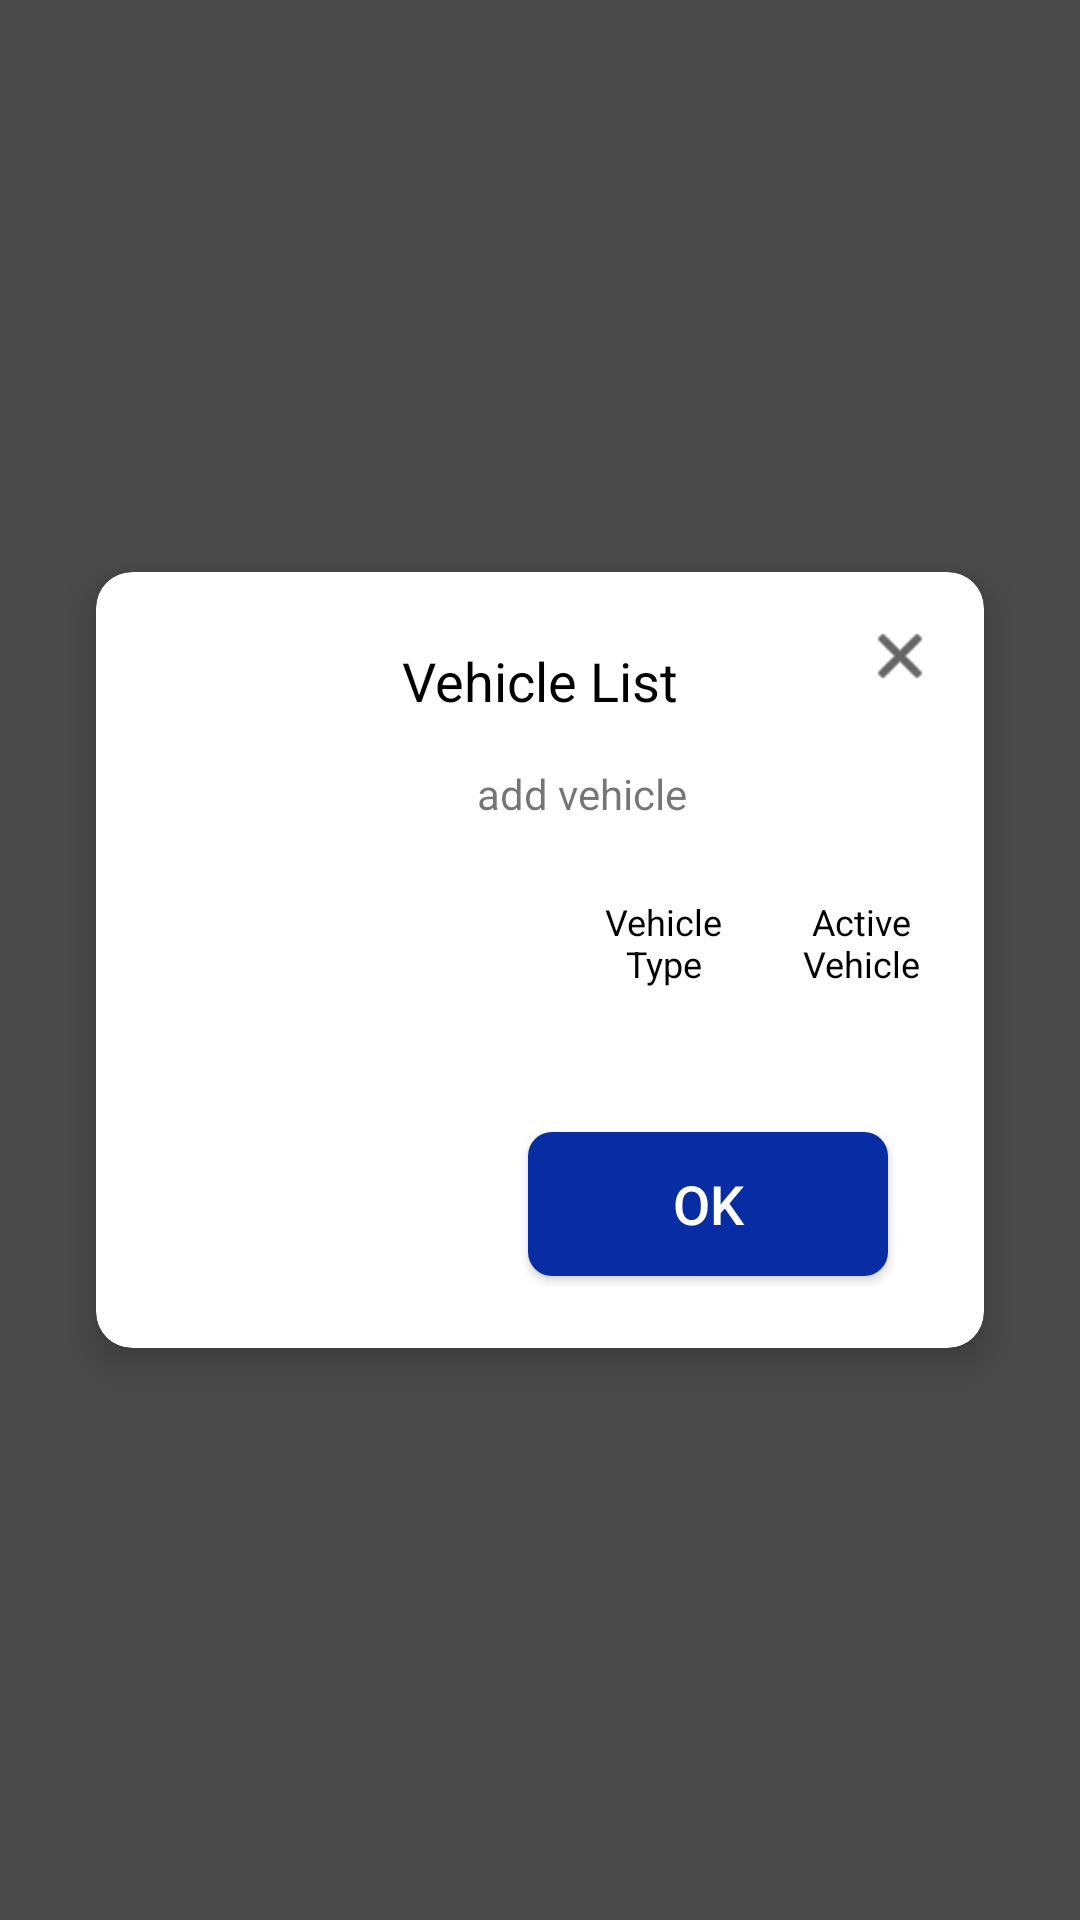

Write the Android layout XML for this screen, with the resource values it uses.
<!-- AndroidManifest.xml: application theme AppTheme -->
<!-- res/layout/vehicle_selector_popup.xml -->
<?xml version="1.0" encoding="utf-8"?>
<androidx.constraintlayout.widget.ConstraintLayout xmlns:android="http://schemas.android.com/apk/res/android"
    xmlns:app="http://schemas.android.com/apk/res-auto"
    xmlns:tools="http://schemas.android.com/tools"
    android:background="@color/transparentAsh"
    android:layout_width="match_parent"
    android:layout_height="match_parent">

    <androidx.cardview.widget.CardView
        android:layout_width="0dp"
        android:layout_height="wrap_content"
        android:layout_marginStart="32dp"
        android:layout_marginEnd="32dp"
        app:cardCornerRadius="12dp"
        app:cardElevation="8dp"
        app:layout_constraintBottom_toBottomOf="parent"
        app:layout_constraintEnd_toEndOf="parent"
        app:layout_constraintStart_toStartOf="parent"
        app:layout_constraintTop_toTopOf="parent">

        <androidx.constraintlayout.widget.ConstraintLayout
            android:layout_width="match_parent"
            android:layout_height="match_parent">

            <androidx.constraintlayout.widget.ConstraintLayout
                android:id="@+id/add_vehicle_button"
                android:layout_width="wrap_content"
                android:layout_height="wrap_content"
                android:layout_marginTop="16dp"
                android:background="?attr/selectableItemBackground"
                android:clickable="true"
                android:focusable="true"
                app:layout_constraintEnd_toEndOf="@+id/textView44"
                app:layout_constraintStart_toStartOf="@+id/textView44"
                app:layout_constraintTop_toBottomOf="@+id/textView44">

                <ImageView
                    android:id="@+id/imageView3"
                    android:layout_width="20dp"
                    android:layout_height="20dp"
                    app:srcCompat="@drawable/ic_plus" />

                <TextView
                    android:id="@+id/textView3"
                    android:layout_width="wrap_content"
                    android:layout_height="wrap_content"
                    android:layout_marginStart="8dp"
                    android:text="add vehicle"
                    app:layout_constraintStart_toEndOf="@+id/imageView3" />
            </androidx.constraintlayout.widget.ConstraintLayout>

            <TextView
                android:id="@+id/textView44"
                android:layout_width="wrap_content"
                android:layout_height="wrap_content"
                android:layout_marginTop="24dp"
                android:text="@string/vehicle_list"
                android:textColor="@color/black"
                android:textSize="18sp"
                app:layout_constraintEnd_toEndOf="parent"
                app:layout_constraintStart_toStartOf="parent"
                app:layout_constraintTop_toTopOf="parent" />

            <ImageView
                android:id="@+id/cancel_image"
                android:layout_width="24dp"
                android:layout_height="24dp"
                android:layout_marginTop="16dp"
                android:layout_marginEnd="16dp"
                app:layout_constraintEnd_toEndOf="parent"
                app:layout_constraintTop_toTopOf="parent"
                app:srcCompat="@android:drawable/ic_menu_close_clear_cancel"
                app:tint="@color/black" />

            <androidx.recyclerview.widget.RecyclerView
                android:id="@+id/vehicle_recyclerview"
                android:layout_width="0dp"
                android:layout_height="wrap_content"
                android:layout_marginTop="16dp"
                app:layout_constraintEnd_toEndOf="parent"
                app:layout_constraintStart_toStartOf="parent"
                app:layout_constraintTop_toBottomOf="@+id/textView49" />

            <Button
                android:id="@+id/ok_button"
                android:layout_width="120dp"
                android:layout_height="wrap_content"
                android:layout_marginTop="32dp"
                android:layout_marginEnd="32dp"
                android:layout_marginBottom="24dp"
                android:background="@drawable/shape_blue_button"
                android:text="@string/ok"
                android:textAllCaps="false"
                android:textColor="@color/white"
                android:textSize="18sp"
                app:layout_constraintBottom_toBottomOf="parent"
                app:layout_constraintEnd_toEndOf="parent"
                app:layout_constraintHorizontal_chainStyle="packed"
                app:layout_constraintTop_toBottomOf="@+id/vehicle_recyclerview" />

            <Button
                android:id="@+id/cancel_button"
                android:layout_width="120dp"
                android:layout_height="wrap_content"
                android:layout_marginStart="16dp"
                android:layout_marginEnd="32dp"
                android:background="@drawable/red_view_background_with_redious_conner"
                android:foreground="?attr/selectableItemBackgroundBorderless"
                android:text="@string/cancel"
                android:textAllCaps="false"
                android:textColor="@color/white"
                android:textSize="18sp"
                android:visibility="gone"
                app:layout_constraintEnd_toEndOf="parent"
                app:layout_constraintHorizontal_bias="0.5"
                app:layout_constraintStart_toEndOf="@+id/ok_button"
                app:layout_constraintTop_toTopOf="@+id/ok_button" />

            <LinearLayout
                android:id="@+id/linearLayout17"
                android:layout_width="0dp"
                android:layout_height="2dp"
                android:background="@color/ashTwo"
                android:orientation="vertical"
                tools:layout_editor_absoluteX="203dp"
                tools:layout_editor_absoluteY="310dp"></LinearLayout>

            <TextView
                android:id="@+id/textView49"
                android:layout_width="50dp"
                android:layout_height="wrap_content"
                android:layout_marginTop="24dp"
                android:layout_marginEnd="16dp"
                android:text="Active Vehicle"
                android:textAlignment="center"
                android:textColor="@color/black"
                android:textSize="12sp"
                app:layout_constraintEnd_toEndOf="parent"
                app:layout_constraintTop_toBottomOf="@+id/add_vehicle_button" />

            <TextView
                android:id="@+id/textView63"
                android:layout_width="50dp"
                android:layout_height="wrap_content"
                android:layout_marginEnd="16dp"
                android:text="Vehicle Type"
                android:textAlignment="center"
                android:textColor="@color/black"
                android:textSize="12sp"
                app:layout_constraintEnd_toStartOf="@+id/textView49"
                app:layout_constraintTop_toTopOf="@+id/textView49" />
        </androidx.constraintlayout.widget.ConstraintLayout>
    </androidx.cardview.widget.CardView>
</androidx.constraintlayout.widget.ConstraintLayout>
<!-- resources referenced by this layout -->
<resources>
  <color name="ashTwo">#b2b2b2</color>
  <color name="black">#000000</color>
  <color name="transparentAsh">#ef3e3e3e</color>
  <color name="white">#ffffff</color>
  <!-- drawable red_view_background_with_redious_conner (drawable) -->
  <?xml version="1.0" encoding="utf-8"?>
  <shape xmlns:android="http://schemas.android.com/apk/res/android">
  
      
      <solid android:color="@color/redOne" />
  
  
      
      <corners android:radius="50dp" />
  
  </shape>
  <!-- drawable shape_blue_button (drawable) -->
  <?xml version="1.0" encoding="utf-8"?>
  <ripple xmlns:android="http://schemas.android.com/apk/res/android"
  android:color="?android:colorControlHighlight">
  <item>
      <shape android:shape="rectangle">
          <solid android:color="@color/appBlueDarker"/>
          <corners
              android:bottomRightRadius="8dp"
              android:bottomLeftRadius="8dp"
              android:topLeftRadius="8dp"
              android:topRightRadius="8dp"/>
      </shape>
  </item>
  </ripple>
  <string name="cancel">Cancel</string>
  <string name="ok">OK</string>
  <string name="vehicle_list">Vehicle List</string>
  <style name="AppTheme" parent="Theme.AppCompat.Light.DarkActionBar">
          
          <item name="colorPrimary">@color/colorPrimary</item>
          <item name="colorPrimaryDark">@color/colorPrimaryDark</item>
          <item name="colorAccent">@color/colorAccent</item>
      </style>
  <color name="redOne">#d4152c</color>
  <color name="appBlueDarker">#072CA3</color>
  <color name="colorPrimary">#3e3e3e</color>
  <color name="colorPrimaryDark">#3e3e3e</color>
  <color name="colorAccent">#63676d</color>
</resources>
